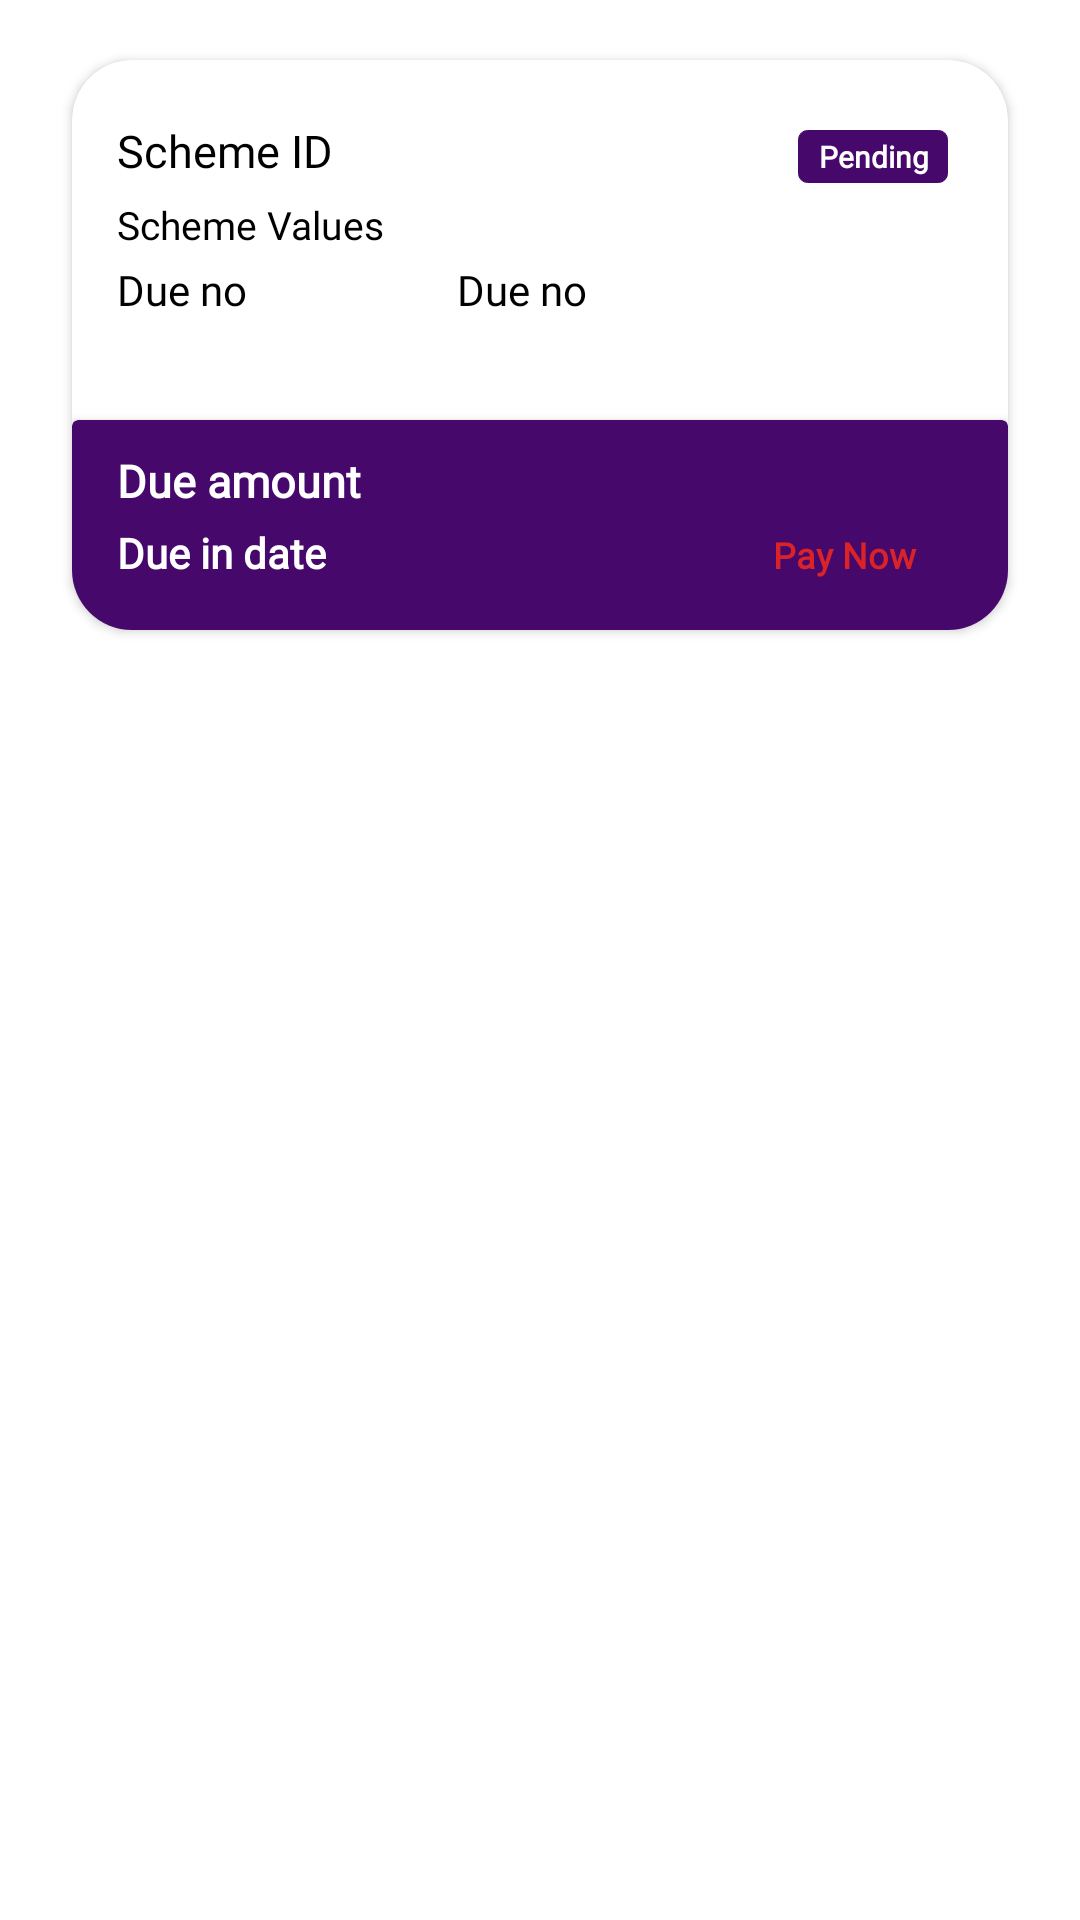

Reconstruct the res/layout file that produces this screen, plus the resources it refers to.
<!-- AndroidManifest.xml: application theme AppTheme.NoActionBar -->
<!-- res/layout/pay_due_view.xml -->
<?xml version="1.0" encoding="utf-8"?>
<androidx.constraintlayout.widget.ConstraintLayout xmlns:android="http://schemas.android.com/apk/res/android"
    xmlns:app="http://schemas.android.com/apk/res-auto"
    android:layout_width="match_parent"
    android:layout_height="wrap_content"
    android:paddingBottom="10dp">

    <androidx.cardview.widget.CardView
        android:layout_width="312dp"
        android:layout_height="190dp"
        android:layout_gravity="center"
        android:layout_marginTop="20dp"
        app:cardCornerRadius="20dp"
        android:backgroundTint="#fff"
        app:layout_constraintEnd_toEndOf="parent"
        app:layout_constraintStart_toStartOf="parent"
        app:layout_constraintTop_toTopOf="parent">

        <LinearLayout
            android:layout_width="match_parent"
            android:layout_height="wrap_content"
            android:orientation="horizontal">

            <TextView
                android:id="@+id/tvChitName"
                android:layout_width="wrap_content"
                android:layout_height="wrap_content"
                android:layout_marginTop="20dp"
                android:fontFamily="@font/poppins_regular"
                android:paddingStart="15dp"
                android:text="Scheme ID"
                android:textColor="#000"
                android:textSize="15sp" />

            <TextView
                android:id="@+id/tvChitName1"
                android:layout_width="wrap_content"
                android:layout_height="wrap_content"
                android:layout_marginTop="20dp"
                android:layout_marginStart="30dp"
                android:layout_weight="2"
                android:fontFamily="@font/poppins_regular"
                android:paddingStart="10dp"
                android:text=""
                android:textSize="14sp" />


            <TextView
                android:layout_width="50dp"
                android:layout_height="wrap_content"
                android:layout_marginTop="20dp"
                android:layout_marginEnd="20dp"
                android:layout_marginBottom="4dp"
                android:background="@drawable/pending_curve"
                android:backgroundTint="#46086b"
                android:fontFamily="@font/poppins_regular"
                android:gravity="center"
                android:padding="2dp"
                android:text="Pending"
                android:textColor="#fff"
                android:textSize="10sp"
                android:textStyle="bold" />

        </LinearLayout>

        <LinearLayout
            android:layout_width="match_parent"
            android:layout_height="wrap_content"
            android:orientation="horizontal">

            <TextView
                android:id="@+id/tvChitId"
                android:layout_width="wrap_content"
                android:layout_height="wrap_content"
                android:layout_marginTop="45dp"
                android:fontFamily="@font/poppins_regular"
                android:paddingStart="15dp"
                android:text="Scheme Values"
                android:textColor="#000"
                android:textSize="13sp" />


            <TextView
                android:id="@+id/tvChitId1"
                android:layout_width="wrap_content"
                android:layout_height="wrap_content"
                android:layout_marginStart="10dp"
                android:layout_marginTop="45dp"
                android:layout_weight="1"
                android:fontFamily="@font/poppins_regular"
                android:paddingStart="10dp"
                android:text=""
                android:textColor="#000"
                android:textSize="14sp" />
        </LinearLayout>
        <LinearLayout
            android:layout_width="wrap_content"
            android:layout_height="wrap_content"
            android:layout_marginTop="67dp"
            android:orientation="horizontal">
            <TextView
                android:layout_width="wrap_content"
                android:layout_height="wrap_content"
                android:text="Due no"
                android:layout_weight="1"
                android:layout_marginStart="5dp"
                android:fontFamily="@font/poppins_regular"
                android:paddingStart="10dp"
                android:textColor="#000"
                android:textSize="14sp"/>

            <TextView
                android:id="@+id/tvDueno"
                android:layout_width="wrap_content"
                android:layout_height="wrap_content"
                android:text="Due no"
                android:layout_weight="1"
                android:layout_marginStart="60dp"
                android:fontFamily="@font/poppins_regular"
                android:paddingStart="10dp"
                android:textColor="#000"
                android:textSize="14sp"/>
        </LinearLayout>


        <androidx.cardview.widget.CardView
            android:layout_width="match_parent"
            android:layout_height="70dp"
            android:layout_marginTop="120dp"
            app:cardBackgroundColor="#46086b">

            <LinearLayout
                android:layout_width="match_parent"
                android:layout_height="wrap_content"
                android:orientation="horizontal">

                <TextView
                    android:id="@+id/tvDue"
                    android:layout_width="wrap_content"
                    android:layout_height="wrap_content"
                    android:layout_marginTop="10dp"
                    android:fontFamily="@font/poppins_regular"
                    android:paddingStart="15dp"
                    android:text="Due amount"
                    android:textColor="#fff"
                    android:textSize="15sp"
                    android:textStyle="bold" />

                <TextView
                    android:id="@+id/tvDue1"
                    android:layout_width="wrap_content"
                    android:layout_height="wrap_content"
                    android:layout_marginStart="10dp"
                    android:layout_marginTop="10dp"
                    android:fontFamily="@font/poppins_regular"
                    android:paddingStart="30dp"
                    android:text=""
                    android:textColor="#fff"
                    android:textSize="14sp" />
            </LinearLayout>

            <LinearLayout
                android:layout_width="match_parent"
                android:layout_height="wrap_content"
                android:orientation="horizontal">

                <TextView
                    android:id="@+id/tvDueDate"
                    android:layout_width="wrap_content"
                    android:layout_height="wrap_content"
                    android:layout_marginTop="33dp"
                    android:fontFamily="@font/poppins_regular"
                    android:paddingStart="15dp"
                    android:text="Due in date"
                    android:textColor="#fff"
                    android:textSize="14sp"
                    android:textStyle="bold" />


                <TextView
                    android:id="@+id/tvDueIn1"
                    android:layout_width="0dp"
                    android:layout_height="wrap_content"
                    android:layout_marginTop="33dp"
                    android:layout_weight="2"
                    android:fontFamily="@font/poppins_regular"
                    android:paddingStart="25dp"
                    android:text=""
                    android:textColor="#fff"
                    android:textSize="14sp"
                    android:textStyle="bold" />

                <androidx.appcompat.widget.AppCompatButton
                    android:layout_width="69dp"
                    android:layout_height="24dp"
                    android:layout_marginTop="33dp"
                    android:layout_marginEnd="20dp"
                    android:layout_marginBottom="4dp"
                    android:background="@drawable/ic_pay_due_bg"
                    android:backgroundTint="#fff"
                    android:fontFamily="@font/poppins_regular"
                    android:gravity="center"
                    android:padding="2dp"
                    android:text="Pay Now"
                    android:textAllCaps="false"
                    android:textColor="#DA2329"
                    android:textSize="12sp"
                    android:textStyle="bold" />

            </LinearLayout>
        </androidx.cardview.widget.CardView>
    </androidx.cardview.widget.CardView>
</androidx.constraintlayout.widget.ConstraintLayout>
<!-- resources referenced by this layout -->
<resources>
  <!-- drawable pending_curve (drawable) -->
  <?xml version="1.0" encoding="utf-8"?>
  <shape xmlns:android="http://schemas.android.com/apk/res/android" android:shape="rectangle">
      <stroke
          android:width="0.01dp"
          android:color="#f7c386" />
      <corners android:radius="3dp"/>
  </shape>
  <style name="AppTheme.NoActionBar" parent="Theme.MaterialComponents.Light.NoActionBar">
          <item name="colorPrimary">@color/theme</item>
          <item name="colorPrimaryVariant">@color/theme</item>
          <item name="android:statusBarColor">@color/theme</item>
          <item name="titleTextColor">@color/white</item>
      </style>
  <color name="theme">#00a29b</color>
  <color name="white">#FFFFFFFF</color>
</resources>
